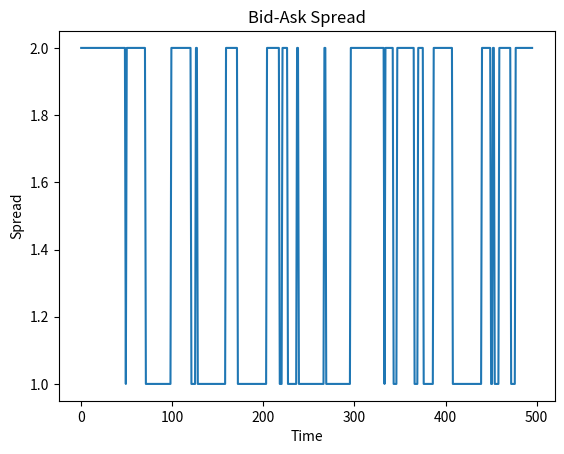

Reproduce this figure in Python.
# -*- coding: utf-8 -*-
"""WiDS_Week1_Day5.ipynb

Automatically generated by Colab.

Original file is located at
    https://colab.research.google.com/drive/1XlWlDeTzV77v0rfQrzBC1An3G3_gglwH
"""

import random
from bisect import bisect_left
from collections import deque
import matplotlib.pyplot as plt

SEED = 42
random.seed(SEED)

class Order:
  def __init__(self, order_id, agent_id, side, price, qty, timestamp):
    self.id = order_id
    self.agent_id = agent_id
    self.side = side
    self.price = price
    self.qty = qty
    self.ts = timestamp

class Trade:
  def __init__(self, price, qty, buy_agent, sell_agent, timestamp):
    self.price = price
    self.qty = qty
    self.buy_agent = buy_agent
    self.sell_agent = sell_agent
    self.ts = timestamp

class Logger:
  def __init__(self):
    self.orders = []
    self.trades = []

  def log_order(self, order):
    self.orders.append(order)

  def log_trade(self, trade):
    self.trades.append(trade)

class OrderBook:
  def __init__(self, logger):
    self.bids = {}
    self.asks = {}
    self.bid_prices = []
    self.ask_prices = []
    self.logger = logger

  def best_bid(self):
    return -self.bid_prices[0] if self.bid_prices else None

  def best_ask(self):
    return self.ask_prices[0] if self.ask_prices else None

  def add_limit(self, order):
    self.logger.log_order(order)

    if order.side == "buy":
      key = -order.price
      if order.price not in self.bids:
        idx = bisect_left(self.bid_prices, key)
        self.bid_prices.insert(idx, key)
        self.bids[order.price] = deque()
      self.bids[order.price].append(order)
    else:
      key = order.price
      if order.price not in self.asks:
        idx = bisect_left(self.ask_prices, key)
        self.ask_prices.insert(idx, key)
        self.asks[order.price] = deque()
      self.asks[order.price].append(order)

    self.match()

  def match(self):
    while self.bid_prices and self.ask_prices:
      bid_price = -self.bid_prices[0]
      ask_price = self.ask_prices[0]

      if bid_price < ask_price:
        break

      buy = self.bids[bid_price][0]
      sell = self.asks[ask_price][0]

      qty = min(buy.qty, sell.qty)

      buy.qty -= qty
      sell.qty -= qty

      trade = Trade(
          price = ask_price,
          qty = qty,
          buy_agent = buy.agent_id,
          sell_agent = sell.agent_id,
          timestamp = buy.ts
      )
      self.logger.log_trade(trade)

      if buy.qty == 0:
        self.bids[bid_price].popleft()
        if not self.bids[bid_price]:
          del self.bids[bid_price]
          self.bid_prices.pop(0)

      if sell.qty == 0:
        self.asks[ask_price].popleft()
        if not self.asks[ask_price]:
          del self.asks[ask_price]
          self.ask_prices.pop(0)

class MarketEnvironment:
  def __init__(self, agents):
    self.time = 0
    self.order_id = 0
    self.logger = Logger()
    self.book = OrderBook(self.logger)
    self.agents = agents
    self.spread_history = []

  def validate_order(self, order):
    if order.qty <= 0:
      return False
    if order.side not in ("buy", "sell"):
      return False
    return True

  def reset(self):
    self.time = 0
    self.order_id = 0
    self.logger = Logger()
    self.book = OrderBook(self.logger)
    self.spread_history = []

  def step(self):
    self.time += 1

    for agent in self.agents:
      intent = agent.act(self)
      if intent:
        self.order_id += 1
        order = Order(
            order_id = self.order_id,
            agent_id = agent.id,
            side = intent["side"],
            price = intent["price"],
            qty = intent["qty"],
            timestamp = self.time
        )

        if self.validate_order(order):
          self.book.add_limit(order)

    if self.book.best_bid() and self.book.best_ask():
      spread = self.book.best_ask() - self.book.best_bid()
      self.spread_history.append(spread)

class Agent:
  def __init__(self, agent_id):
    self.id = agent_id

  def act(self, env):
    raise NotImplementedError

class RandomTrader(Agent):
  def act(self, env):
    if random.random() > 0.3:
      return None

    return {
        "side": random.choice(["buy", "sell"]),
        "price": 100 + random.randint(-5, 5),
        "qty": random.randint(1, 5)
    }

class MarketMaker(Agent):
  def act(self, env):
    mid = 100
    spread = 2
    side = random.choice(["buy", "sell"])

    price = mid - spread//2 if side == "buy" else mid + spread//2

    return {
        "side": side,
        "price": price,
        "qty": 3
    }

agents = [
    MarketMaker(0),
    RandomTrader(1),
    RandomTrader(2),
    RandomTrader(3)
]

env = MarketEnvironment(agents)
env.reset()

for _ in range(500):
  env.step()

print("Total orders: ", len(env.logger.orders))
print("Total trades: ", len(env.logger.trades))

print("First 5 trades: ")
for t in env.logger.trades[:5]:
  print(vars(t))

plt.plot(env.spread_history)
plt.title("Bid-Ask Spread")
plt.xlabel("Time")
plt.ylabel("Spread")
plt.show()